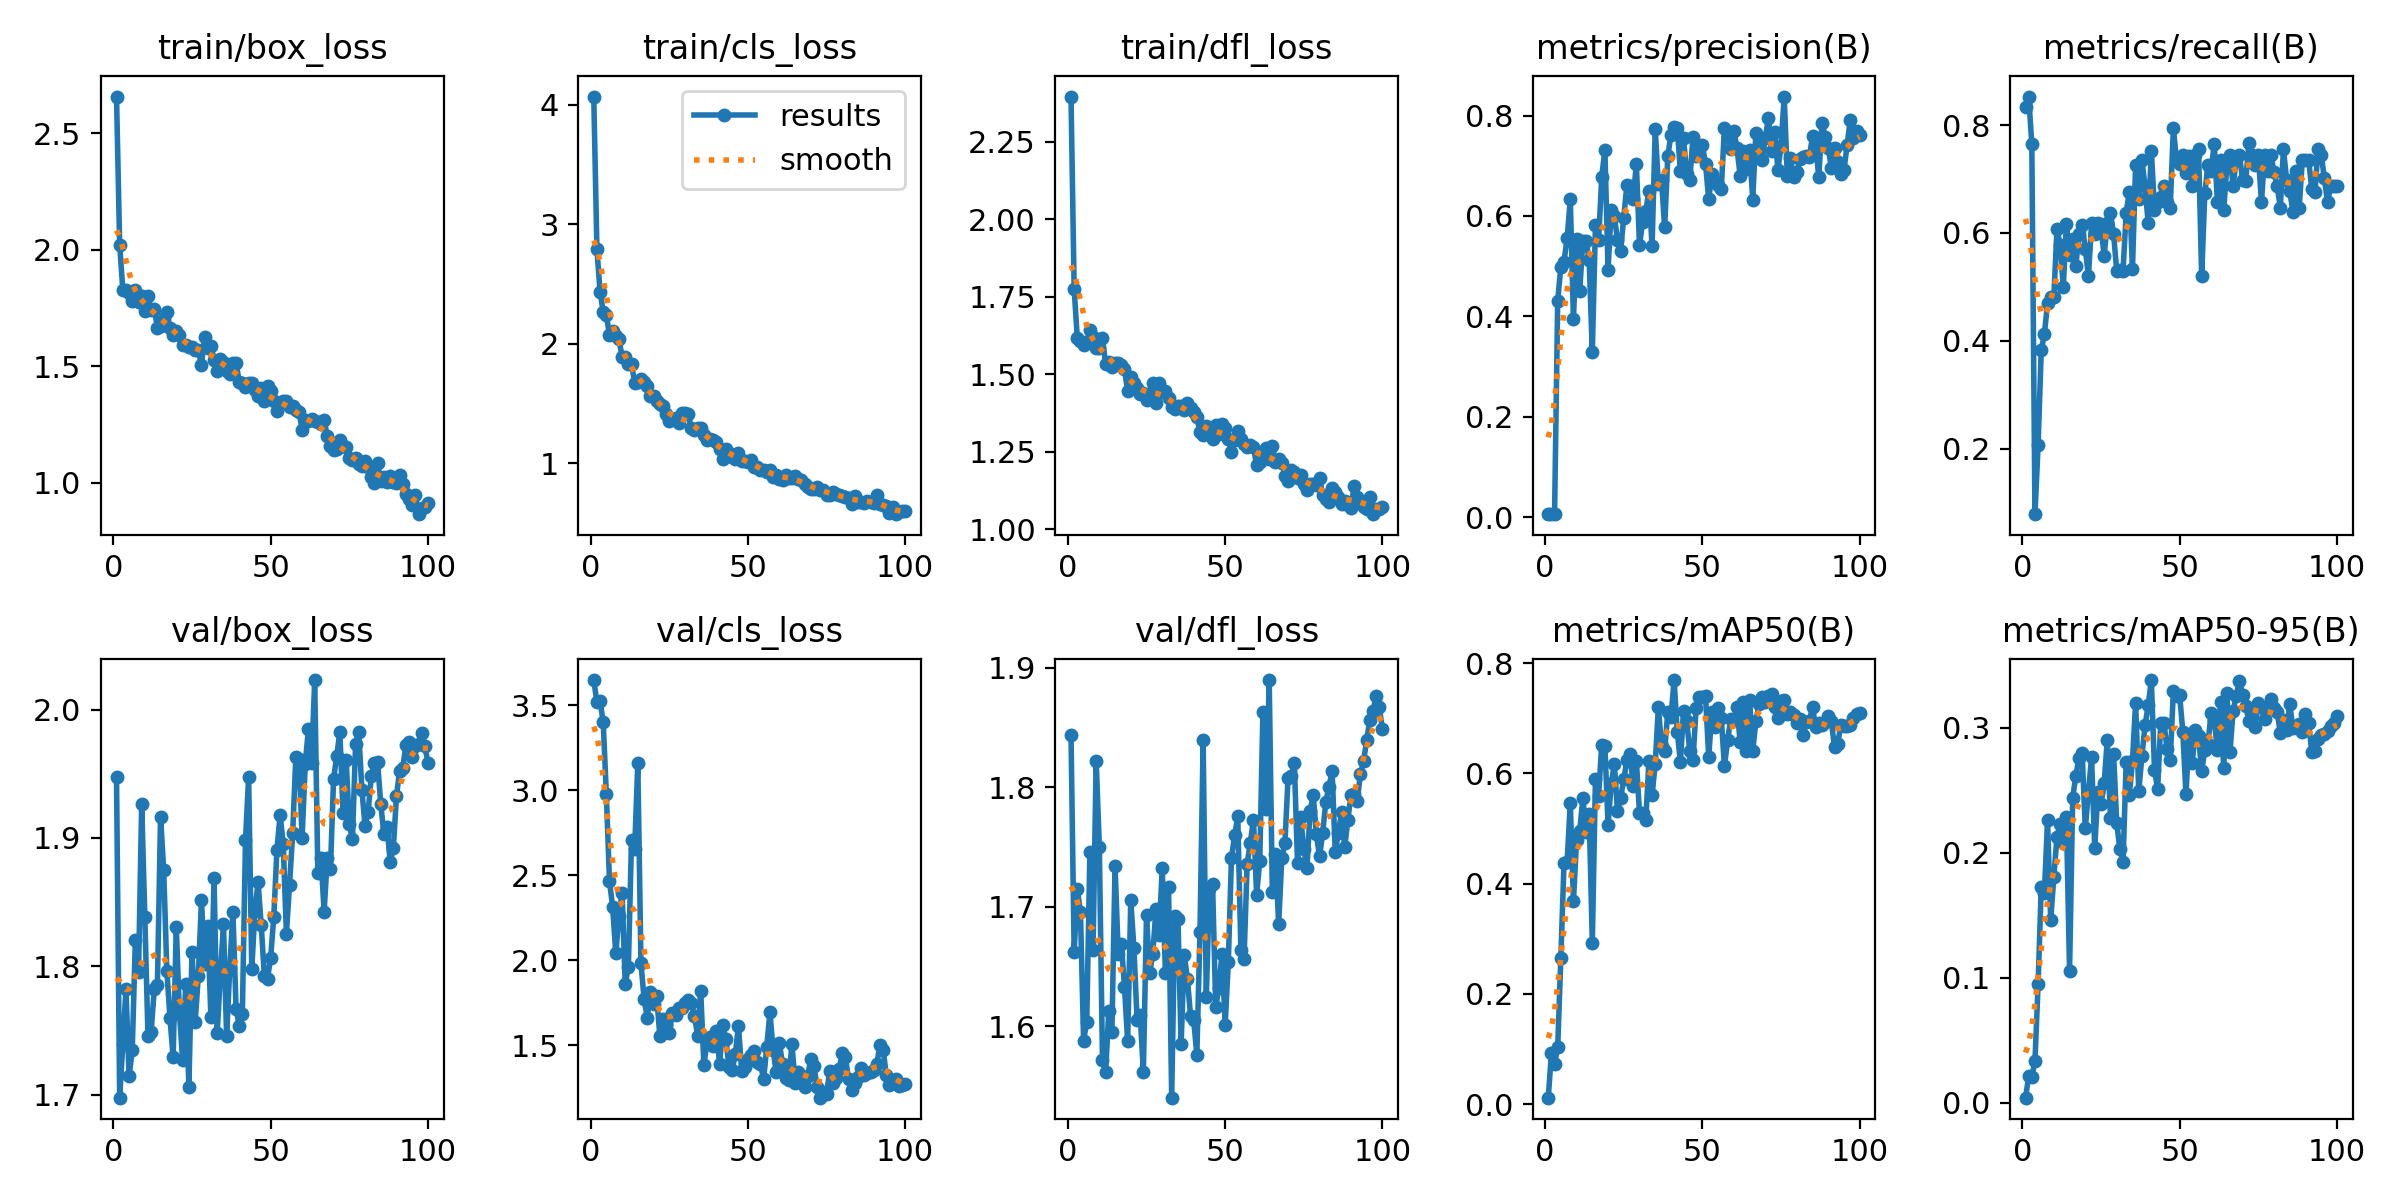

The data file committed next to this chart (first rows):
epoch, time, train/box_loss, train/cls_loss, train/dfl_loss, metrics/precision(B), metrics/recall(B), metrics/mAP50(B), metrics/mAP50-95(B), val/box_loss, val/cls_loss, val/dfl_loss, lr/pg0, lr/pg1, lr/pg2
1, 0.8827, 2.657, 4.067, 2.395, 0.00618, 0.8333, 0.01185, 0.00415, 1.948, 3.648, 1.844, 0.00022, 0.00022, 0.00022
2, 1.739, 2.021, 2.791, 1.775, 0.0063, 0.8529, 0.09246, 0.02109, 1.698, 3.518, 1.662, 0.0004554, 0.0004554, 0.0004554
3, 2.585, 1.829, 2.433, 1.616, 0.00567, 0.7647, 0.07366, 0.0207, 1.739, 3.525, 1.715, 0.0006861, 0.0006861, 0.0006861
4, 3.383, 1.828, 2.266, 1.609, 0.4308, 0.07843, 0.103, 0.03325, 1.782, 3.399, 1.696, 0.0009121, 0.0009121, 0.0009121
5, 4.263, 1.816, 2.24, 1.593, 0.499, 0.2059, 0.266, 0.09474, 1.714, 2.977, 1.588, 0.001133, 0.001133, 0.001133
6, 5.075, 1.781, 2.07, 1.603, 0.5092, 0.3824, 0.4369, 0.1726, 1.735, 2.464, 1.604, 0.00135, 0.00135, 0.00135
7, 5.898, 1.829, 2.109, 1.644, 0.5558, 0.4118, 0.4396, 0.1678, 1.821, 2.313, 1.746, 0.001561, 0.001561, 0.001561
8, 6.636, 1.774, 2.063, 1.621, 0.6328, 0.4706, 0.5471, 0.2258, 1.795, 2.039, 1.664, 0.001768, 0.001768, 0.001768
9, 7.453, 1.801, 2.04, 1.585, 0.3948, 0.4804, 0.368, 0.1461, 1.927, 2.257, 1.822, 0.001842, 0.001842, 0.001842
10, 8.202, 1.737, 1.889, 1.584, 0.5538, 0.4804, 0.479, 0.1804, 1.839, 2.397, 1.75, 0.001822, 0.001822, 0.001822
11, 8.967, 1.802, 1.891, 1.616, 0.4503, 0.6078, 0.495, 0.2125, 1.746, 1.859, 1.572, 0.001802, 0.001802, 0.001802
12, 9.734, 1.741, 1.832, 1.533, 0.5509, 0.5784, 0.5555, 0.2229, 1.749, 1.962, 1.562, 0.001782, 0.001782, 0.001782
13, 10.5, 1.748, 1.829, 1.541, 0.5504, 0.5, 0.4939, 0.2084, 1.782, 2.706, 1.613, 0.001762, 0.001762, 0.001762
14, 11.27, 1.666, 1.673, 1.524, 0.5121, 0.6174, 0.5265, 0.2282, 1.786, 2.652, 1.596, 0.001743, 0.001743, 0.001743
15, 12.1, 1.675, 1.678, 1.536, 0.3283, 0.5588, 0.293, 0.1054, 1.917, 3.158, 1.734, 0.001723, 0.001723, 0.001723
16, 12.89, 1.707, 1.704, 1.536, 0.5817, 0.5882, 0.5896, 0.244, 1.875, 1.982, 1.661, 0.001703, 0.001703, 0.001703
17, 13.72, 1.732, 1.68, 1.529, 0.5514, 0.5392, 0.5596, 0.2615, 1.797, 1.773, 1.669, 0.001683, 0.001683, 0.001683
18, 14.55, 1.664, 1.643, 1.516, 0.6782, 0.598, 0.6522, 0.2757, 1.76, 1.66, 1.633, 0.001663, 0.001663, 0.001663
19, 15.38, 1.633, 1.562, 1.445, 0.7313, 0.6139, 0.6502, 0.2797, 1.729, 1.812, 1.588, 0.001644, 0.001644, 0.001644
20, 16.19, 1.653, 1.565, 1.491, 0.4925, 0.5708, 0.5065, 0.2195, 1.83, 1.741, 1.706, 0.001624, 0.001624, 0.001624
21, 16.94, 1.634, 1.52, 1.471, 0.611, 0.5196, 0.5804, 0.2486, 1.764, 1.792, 1.665, 0.001604, 0.001604, 0.001604
22, 17.68, 1.59, 1.495, 1.455, 0.6006, 0.6177, 0.6169, 0.2762, 1.727, 1.552, 1.606, 0.001584, 0.001584, 0.001584
23, 18.48, 1.59, 1.474, 1.436, 0.5512, 0.598, 0.5323, 0.2035, 1.786, 1.652, 1.609, 0.001564, 0.001564, 0.001564
24, 19.25, 1.583, 1.412, 1.441, 0.5305, 0.6177, 0.5555, 0.2488, 1.706, 1.617, 1.562, 0.001545, 0.001545, 0.001545
25, 20, 1.582, 1.354, 1.418, 0.5968, 0.6094, 0.5891, 0.2385, 1.812, 1.571, 1.694, 0.001525, 0.001525, 0.001525
26, 20.79, 1.572, 1.366, 1.437, 0.6624, 0.558, 0.6234, 0.2559, 1.757, 1.689, 1.644, 0.001505, 0.001505, 0.001505
27, 21.58, 1.571, 1.376, 1.472, 0.6596, 0.6177, 0.6347, 0.29, 1.792, 1.678, 1.661, 0.001485, 0.001485, 0.001485
28, 22.4, 1.504, 1.333, 1.407, 0.6329, 0.6372, 0.5764, 0.2277, 1.851, 1.718, 1.698, 0.001465, 0.001465, 0.001465
29, 23.18, 1.627, 1.416, 1.471, 0.7041, 0.598, 0.6226, 0.2788, 1.802, 1.716, 1.676, 0.001446, 0.001446, 0.001446
30, 23.9, 1.577, 1.422, 1.442, 0.5419, 0.5294, 0.5285, 0.2234, 1.831, 1.746, 1.733, 0.001426, 0.001426, 0.001426
31, 24.64, 1.588, 1.408, 1.447, 0.5881, 0.5319, 0.5273, 0.2029, 1.76, 1.765, 1.645, 0.001406, 0.001406, 0.001406
32, 25.37, 1.526, 1.29, 1.422, 0.6098, 0.5294, 0.5153, 0.1923, 1.869, 1.749, 1.717, 0.001386, 0.001386, 0.001386
33, 26.12, 1.479, 1.279, 1.393, 0.6505, 0.6372, 0.6228, 0.2723, 1.748, 1.674, 1.54, 0.001366, 0.001366, 0.001366
34, 26.86, 1.533, 1.294, 1.388, 0.5394, 0.6765, 0.5599, 0.2464, 1.793, 1.555, 1.692, 0.001347, 0.001347, 0.001347
35, 27.61, 1.517, 1.296, 1.398, 0.7729, 0.534, 0.6173, 0.2732, 1.833, 1.82, 1.69, 0.001327, 0.001327, 0.001327
36, 28.35, 1.482, 1.235, 1.398, 0.6633, 0.7255, 0.7197, 0.3199, 1.745, 1.384, 1.585, 0.001307, 0.001307, 0.001307
37, 29.19, 1.465, 1.195, 1.386, 0.6718, 0.6624, 0.6495, 0.2493, 1.799, 1.514, 1.66, 0.001287, 0.001287, 0.001287
38, 29.95, 1.514, 1.201, 1.406, 0.5773, 0.7353, 0.6404, 0.277, 1.842, 1.547, 1.64, 0.001267, 0.001267, 0.001267
39, 30.68, 1.515, 1.194, 1.393, 0.7189, 0.6863, 0.7117, 0.3019, 1.767, 1.496, 1.609, 0.001248, 0.001248, 0.001248
40, 31.45, 1.435, 1.178, 1.379, 0.7617, 0.6177, 0.7015, 0.3176, 1.754, 1.583, 1.605, 0.001228, 0.001228, 0.001228
41, 32.21, 1.43, 1.119, 1.362, 0.7772, 0.7522, 0.7692, 0.3379, 1.763, 1.388, 1.576, 0.001208, 0.001208, 0.001208
42, 33.03, 1.413, 1.037, 1.313, 0.7754, 0.6433, 0.6757, 0.2661, 1.898, 1.617, 1.679, 0.001188, 0.001188, 0.001188
43, 33.78, 1.428, 1.119, 1.303, 0.6894, 0.6569, 0.6208, 0.2508, 1.947, 1.535, 1.839, 0.001168, 0.001168, 0.001168
44, 34.54, 1.428, 1.08, 1.333, 0.7547, 0.6667, 0.7136, 0.304, 1.798, 1.37, 1.624, 0.001149, 0.001149, 0.001149
45, 35.29, 1.399, 1.055, 1.307, 0.6837, 0.6863, 0.6946, 0.3039, 1.844, 1.354, 1.715, 0.001129, 0.001129, 0.001129
46, 36.04, 1.372, 1.034, 1.291, 0.6724, 0.6569, 0.6403, 0.2827, 1.865, 1.447, 1.719, 0.001109, 0.001109, 0.001109
47, 36.83, 1.405, 1.087, 1.336, 0.7574, 0.6471, 0.6239, 0.2742, 1.832, 1.615, 1.616, 0.001089, 0.001089, 0.001089
48, 37.58, 1.351, 1.02, 1.308, 0.7185, 0.7941, 0.7181, 0.3289, 1.792, 1.349, 1.633, 0.001069, 0.001069, 0.001069
49, 38.34, 1.417, 1.02, 1.341, 0.7372, 0.7353, 0.738, 0.3249, 1.791, 1.37, 1.661, 0.00105, 0.00105, 0.00105
50, 39.09, 1.394, 1.007, 1.328, 0.7406, 0.7276, 0.7392, 0.3259, 1.807, 1.417, 1.601, 0.00103, 0.00103, 0.00103
51, 39.83, 1.351, 1.029, 1.291, 0.7037, 0.7451, 0.74, 0.2968, 1.839, 1.44, 1.654, 0.00101, 0.00101, 0.00101
52, 40.6, 1.308, 0.9651, 1.251, 0.6331, 0.7104, 0.6299, 0.2465, 1.891, 1.464, 1.741, 0.0009902, 0.0009902, 0.0009902
53, 41.35, 1.337, 0.9707, 1.29, 0.6842, 0.7434, 0.7104, 0.295, 1.918, 1.399, 1.76, 0.0009704, 0.0009704, 0.0009704
54, 42.08, 1.352, 0.9393, 1.317, 0.667, 0.6872, 0.6842, 0.2717, 1.895, 1.39, 1.776, 0.0009506, 0.0009506, 0.0009506
55, 42.83, 1.351, 0.9441, 1.292, 0.6624, 0.7451, 0.7183, 0.2981, 1.825, 1.298, 1.664, 0.0009308, 0.0009308, 0.0009308
56, 43.56, 1.326, 0.9275, 1.275, 0.6535, 0.7549, 0.7004, 0.293, 1.863, 1.492, 1.657, 0.000911, 0.000911, 0.000911
57, 44.32, 1.33, 0.9381, 1.267, 0.7752, 0.5196, 0.6125, 0.265, 1.904, 1.695, 1.736, 0.0008912, 0.0008912, 0.0008912
58, 45.06, 1.312, 0.8836, 1.273, 0.7575, 0.6739, 0.6598, 0.2823, 1.963, 1.472, 1.754, 0.0008714, 0.0008714, 0.0008714
59, 45.81, 1.305, 0.9019, 1.264, 0.733, 0.7266, 0.6986, 0.2871, 1.962, 1.339, 1.773, 0.0008516, 0.0008516, 0.0008516
60, 46.55, 1.229, 0.8665, 1.208, 0.769, 0.7157, 0.6975, 0.3116, 1.9, 1.513, 1.71, 0.0008318, 0.0008318, 0.0008318
... 40 more rows
